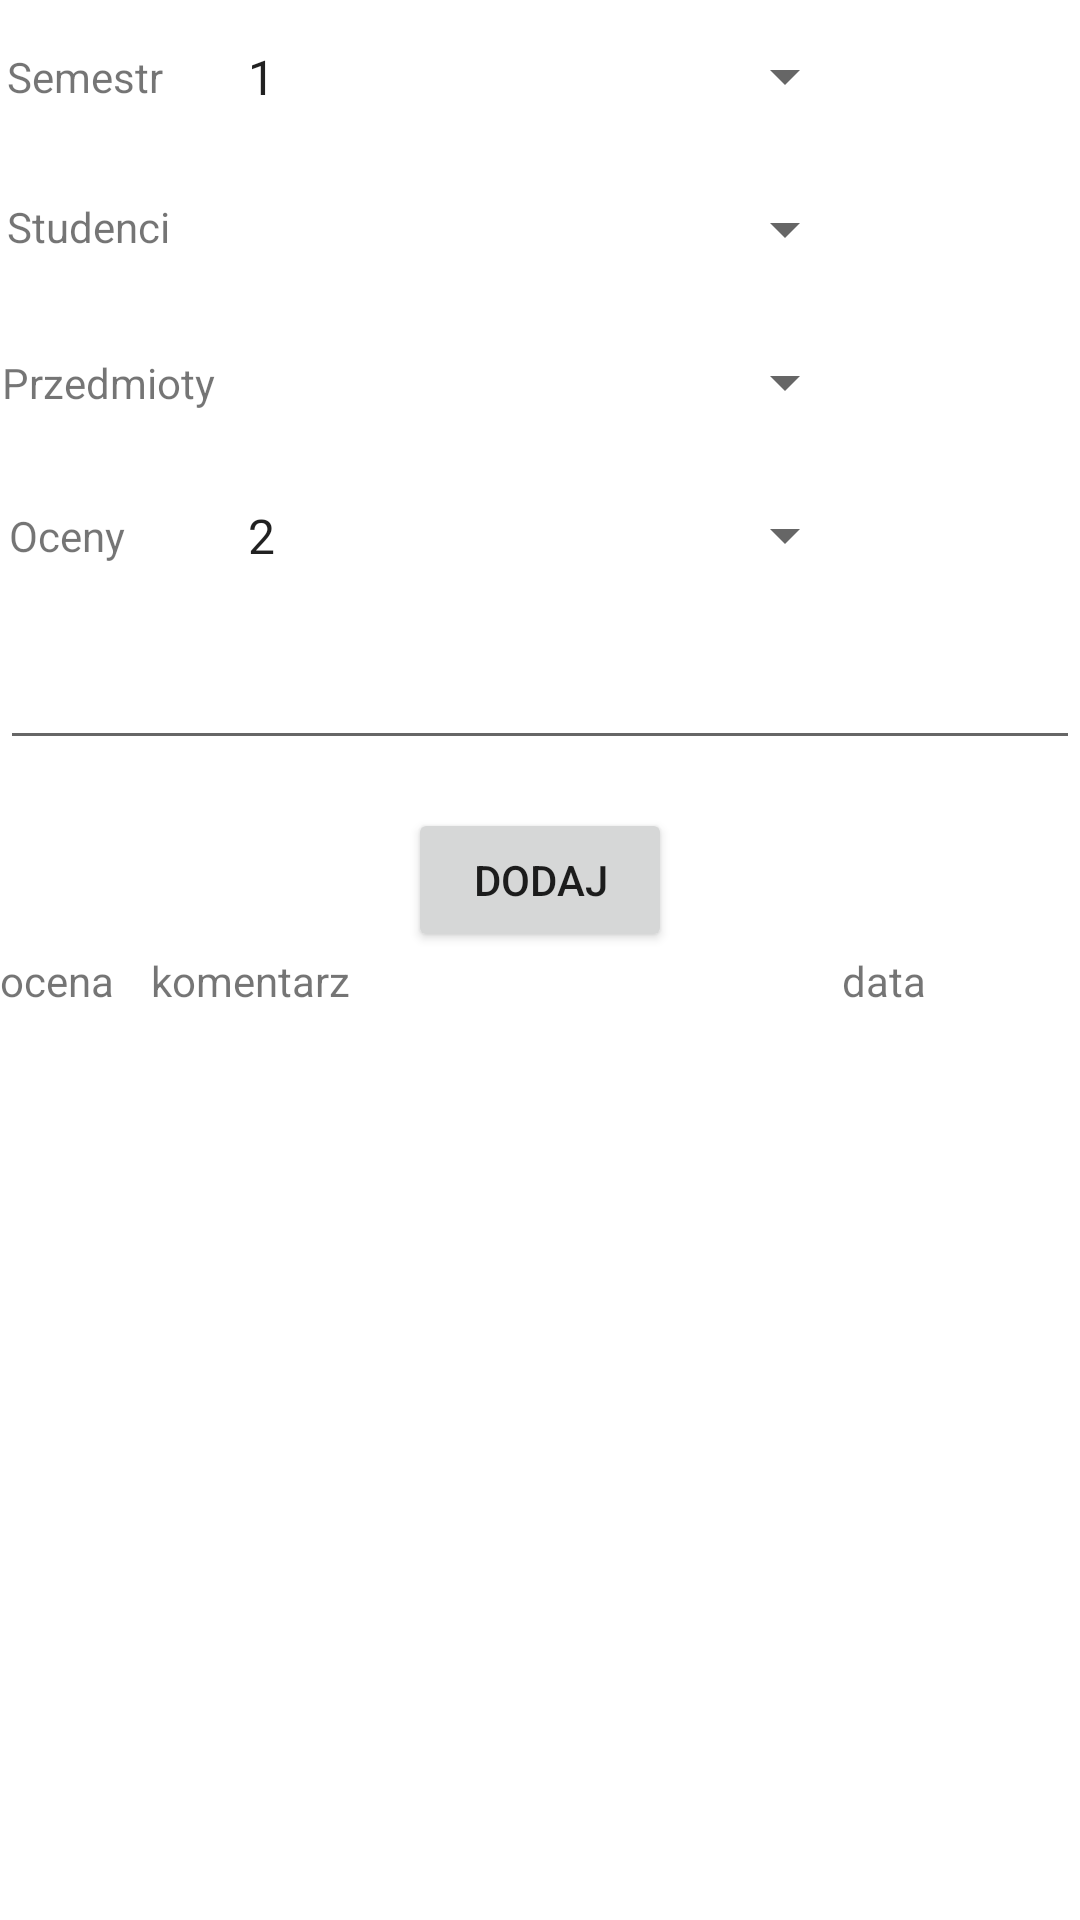

Layout XML and referenced resources for this Android screen:
<!-- AndroidManifest.xml: application theme Theme.TeacherAssistent -->
<!-- res/layout/fragment_grade.xml -->
<?xml version="1.0" encoding="utf-8"?>
<androidx.constraintlayout.widget.ConstraintLayout
    xmlns:android="http://schemas.android.com/apk/res/android"
    xmlns:app="http://schemas.android.com/apk/res-auto"
    xmlns:tools="http://schemas.android.com/tools"
    android:layout_width="match_parent"
    android:layout_height="match_parent"
    tools:context=".view.addingGrade.AddingGradeFragment" >

    <Spinner
        android:id="@+id/grade_semester_spinner"
        android:layout_width="211dp"
        android:layout_height="35dp"
        android:layout_marginTop="8dp"
        android:layout_marginBottom="8dp"
        android:entries="@array/semester"
        app:layout_constraintBottom_toTopOf="@+id/grade_student_spinner"
        app:layout_constraintEnd_toEndOf="parent"
        app:layout_constraintStart_toStartOf="parent"
        app:layout_constraintTop_toTopOf="parent" />

    <Spinner
        android:id="@+id/grade_student_spinner"
        android:layout_width="211dp"
        android:layout_height="35dp"
        android:layout_marginTop="8dp"
        android:layout_marginBottom="8dp"
        app:layout_constraintBottom_toTopOf="@+id/grade_course_spinner"
        app:layout_constraintEnd_toEndOf="parent"
        app:layout_constraintStart_toStartOf="parent"
        app:layout_constraintTop_toBottomOf="@+id/grade_semester_spinner" />

    <TextView
        android:layout_width="wrap_content"
        android:layout_height="19dp"
        android:text="@string/Studenci"
        app:layout_constraintBottom_toBottomOf="@+id/grade_student_spinner"
        app:layout_constraintEnd_toStartOf="@+id/grade_student_spinner"
        app:layout_constraintHorizontal_bias="0.108"
        app:layout_constraintStart_toStartOf="parent"
        app:layout_constraintTop_toTopOf="@+id/grade_student_spinner"
        app:layout_constraintVertical_bias="0.437" />

    <TextView
        android:layout_width="wrap_content"
        android:layout_height="19dp"
        android:text="@string/string_semestr"
        app:layout_constraintBottom_toBottomOf="@+id/grade_semester_spinner"
        app:layout_constraintEnd_toStartOf="@+id/grade_semester_spinner"
        app:layout_constraintHorizontal_bias="0.1"
        app:layout_constraintStart_toStartOf="parent"
        app:layout_constraintTop_toTopOf="@+id/grade_semester_spinner" />

    <androidx.recyclerview.widget.RecyclerView
        android:id="@+id/grade_recycler"
        android:layout_width="match_parent"
        android:layout_height="0dp"
        app:layout_constraintBottom_toBottomOf="parent"
        app:layout_constraintEnd_toEndOf="parent"
        app:layout_constraintStart_toStartOf="parent"
        app:layout_constraintTop_toBottomOf="@+id/grade_list_row" />

    <TextView
        android:id="@+id/textView"
        android:layout_width="wrap_content"
        android:layout_height="19dp"
        android:text="@string/Przedmioty"
        app:layout_constraintBottom_toBottomOf="@+id/grade_course_spinner"
        app:layout_constraintEnd_toStartOf="@+id/grade_course_spinner"
        app:layout_constraintHorizontal_bias="0.172"
        app:layout_constraintStart_toStartOf="parent"
        app:layout_constraintTop_toTopOf="@+id/grade_course_spinner" />

    <Spinner
        android:id="@+id/grade_course_spinner"
        android:layout_width="211dp"
        android:layout_height="35dp"
        android:layout_marginTop="8dp"
        android:layout_marginBottom="8dp"
        app:layout_constraintBottom_toTopOf="@+id/grade_grade_spinner"
        app:layout_constraintEnd_toEndOf="parent"
        app:layout_constraintStart_toStartOf="parent"
        app:layout_constraintTop_toBottomOf="@+id/grade_student_spinner" />

    <EditText
        android:id="@+id/grade_comment"
        android:layout_width="match_parent"
        android:layout_height="wrap_content"
        android:layout_marginTop="8dp"
        android:layout_marginBottom="16dp"
        android:ems="10"
        android:inputType="textPersonName|textCapSentences"
        android:singleLine="true"
        app:layout_constraintBottom_toTopOf="@+id/grade_button_add"
        app:layout_constraintEnd_toEndOf="parent"
        app:layout_constraintHorizontal_bias="0.0"
        app:layout_constraintStart_toStartOf="parent"
        app:layout_constraintTop_toBottomOf="@+id/grade_grade_spinner" />

    <Spinner
        android:id="@+id/grade_grade_spinner"
        android:layout_width="211dp"
        android:layout_height="35dp"
        android:layout_marginTop="8dp"
        android:layout_marginBottom="8dp"
        android:entries="@array/grade"
        app:layout_constraintBottom_toTopOf="@+id/grade_comment"
        app:layout_constraintEnd_toEndOf="parent"
        app:layout_constraintStart_toStartOf="parent"
        app:layout_constraintTop_toBottomOf="@+id/grade_course_spinner"
        app:layout_constraintVertical_bias="0.534" />

    <TextView
        android:id="@+id/textView2"
        android:layout_width="wrap_content"
        android:layout_height="wrap_content"
        android:text="@string/Oceny"
        app:layout_constraintBottom_toBottomOf="@+id/grade_grade_spinner"
        app:layout_constraintEnd_toStartOf="@+id/grade_grade_spinner"
        app:layout_constraintHorizontal_bias="0.081"
        app:layout_constraintStart_toStartOf="parent"
        app:layout_constraintTop_toTopOf="@+id/grade_grade_spinner" />

    <Button
        android:id="@+id/grade_button_add"
        android:layout_width="wrap_content"
        android:layout_height="wrap_content"
        android:text="@string/string_dodaj"
        app:layout_constraintBottom_toTopOf="@+id/grade_list_row"
        app:layout_constraintEnd_toEndOf="parent"
        app:layout_constraintStart_toStartOf="parent"
        app:layout_constraintTop_toBottomOf="@+id/grade_comment" />

    <LinearLayout
        android:id="@+id/grade_list_row"
        android:layout_width="match_parent"
        android:layout_height="wrap_content"
        android:orientation="horizontal"
        android:weightSum="10"
        app:layout_constraintBottom_toTopOf="@+id/grade_recycler"
        app:layout_constraintEnd_toEndOf="parent"
        app:layout_constraintStart_toStartOf="parent"
        app:layout_constraintTop_toBottomOf="@+id/grade_button_add">

        <TextView
            android:id="@+id/label_grade_grade"
            android:layout_width="0dp"
            android:layout_height="wrap_content"
            android:layout_weight="1.4"
            android:text="ocena" />

        <TextView
            android:id="@+id/label_grade_comment"
            android:layout_width="0dp"
            android:layout_height="wrap_content"
            android:layout_weight="6.4"
            android:text="@string/string_komentarz" />


        <TextView
            android:id="@+id/label_grade_date"
            android:layout_width="0dp"
            android:layout_height="wrap_content"
            android:layout_weight="2.2"
            android:text="data" />

    </LinearLayout>

</androidx.constraintlayout.widget.ConstraintLayout>
<!-- resources referenced by this layout -->
<resources>
  <string-array name="grade">
          <item>2</item>
          <item>2.5</item>
          <item>3</item>
          <item>3.5</item>
          <item>4</item>
          <item>4.5</item>
          <item>5</item>
      </string-array>
  <string-array name="semester">
          <item>1</item>
          <item>2</item>
          <item>3</item>
          <item>4</item>
          <item>5</item>
          <item>6</item>
          <item>7</item>
      </string-array>
  <string name="Oceny">Oceny</string>
  <string name="Przedmioty">Przedmioty</string>
  <string name="Studenci">Studenci</string>
  <string name="string_dodaj">Dodaj</string>
  <string name="string_komentarz">komentarz</string>
  <string name="string_semestr">Semestr</string>
  <style name="Theme.TeacherAssistent" parent="Theme.MaterialComponents.DayNight.DarkActionBar">
          
  
  
  
          <item name="colorPrimary">@color/purple_500</item>
          <item name="colorPrimaryVariant">@color/purple_700</item>
          <item name="colorOnPrimary">@color/black</item>
          
          <item name="colorSecondary">@color/teal_200</item>
          <item name="colorSecondaryVariant">@color/teal_700</item>
          <item name="colorOnSecondary">@color/white</item>
          
          <item name="android:statusBarColor" tools:targetApi="l">?attr/colorPrimaryVariant</item>
          
      </style>
  <!-- not gathered from this repository: default colours our renderer supplied (Android Studio template values) -->
  <color name="purple_500">#FF6200EE</color>
  <color name="purple_700">#FF3700B3</color>
  <color name="teal_200">#FF03DAC5</color>
  <color name="teal_700">#FF018786</color>
  <color name="black">#FF000000</color>
  <color name="white">#FFFFFFFF</color>
</resources>
